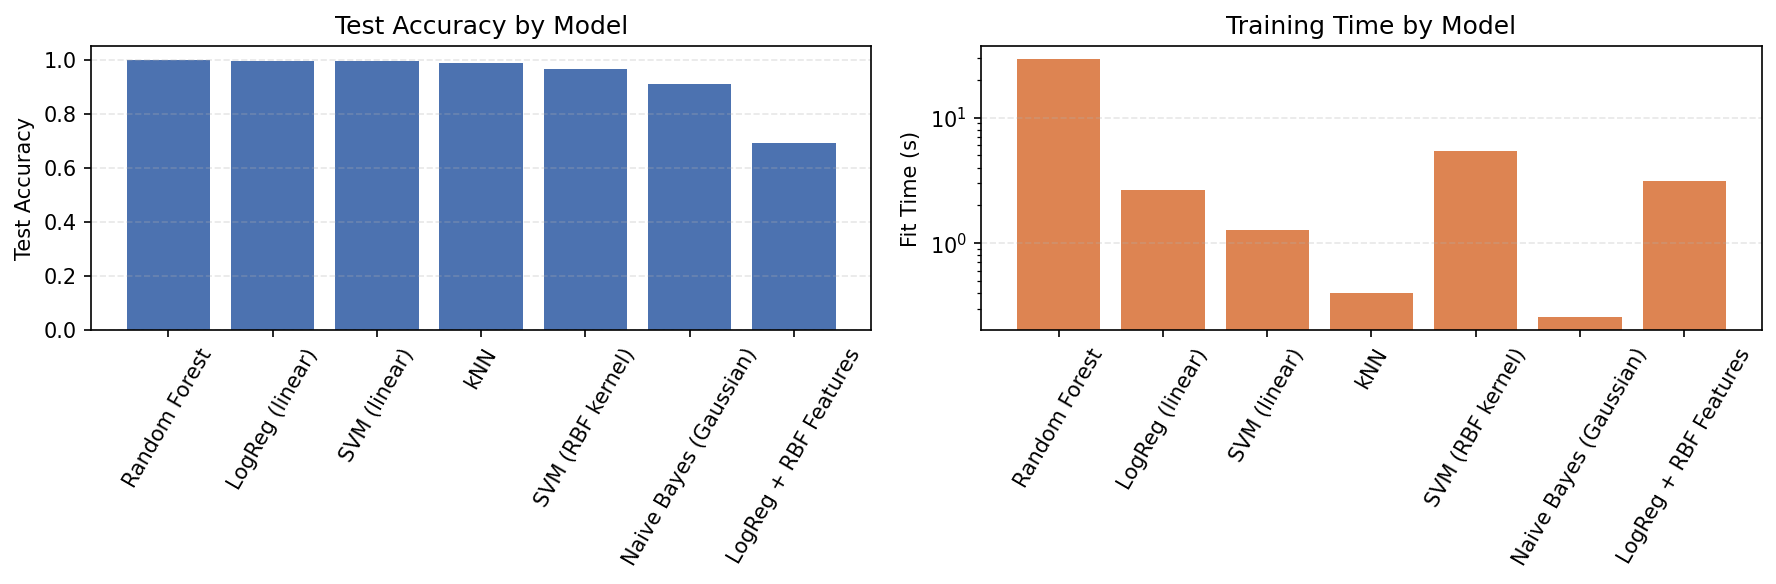

The table this chart was drawn from, first rows:
model, best_params, cv_mean_accuracy, test_accuracy, fit_time_sec
Random Forest, {"max_depth": null, "max_features": "sqr…, 0.9975, 1.0, 29.35
LogReg (linear), {"clf__C": 0.1, "clf__penalty": "l2", "c…, 0.9954, 0.995, 2.664
SVM (linear), {"clf__C": 0.1}, 0.9942, 0.995, 1.274
kNN, {"clf__metric": "minkowski", "clf__n_nei…, 0.9779, 0.9883, 0.4022
SVM (RBF kernel), {"clf__C": 5.0, "clf__gamma": "scale", "…, 0.9512, 0.9667, 5.445
Naive Bayes (Gaussian), {"clf__var_smoothing": 1e-08}, 0.9129, 0.91, 0.2559
LogReg + RBF Features, {"clf__C": 1.0, "rff__gamma": 0.01, "rff…, 0.6546, 0.6933, 3.099
